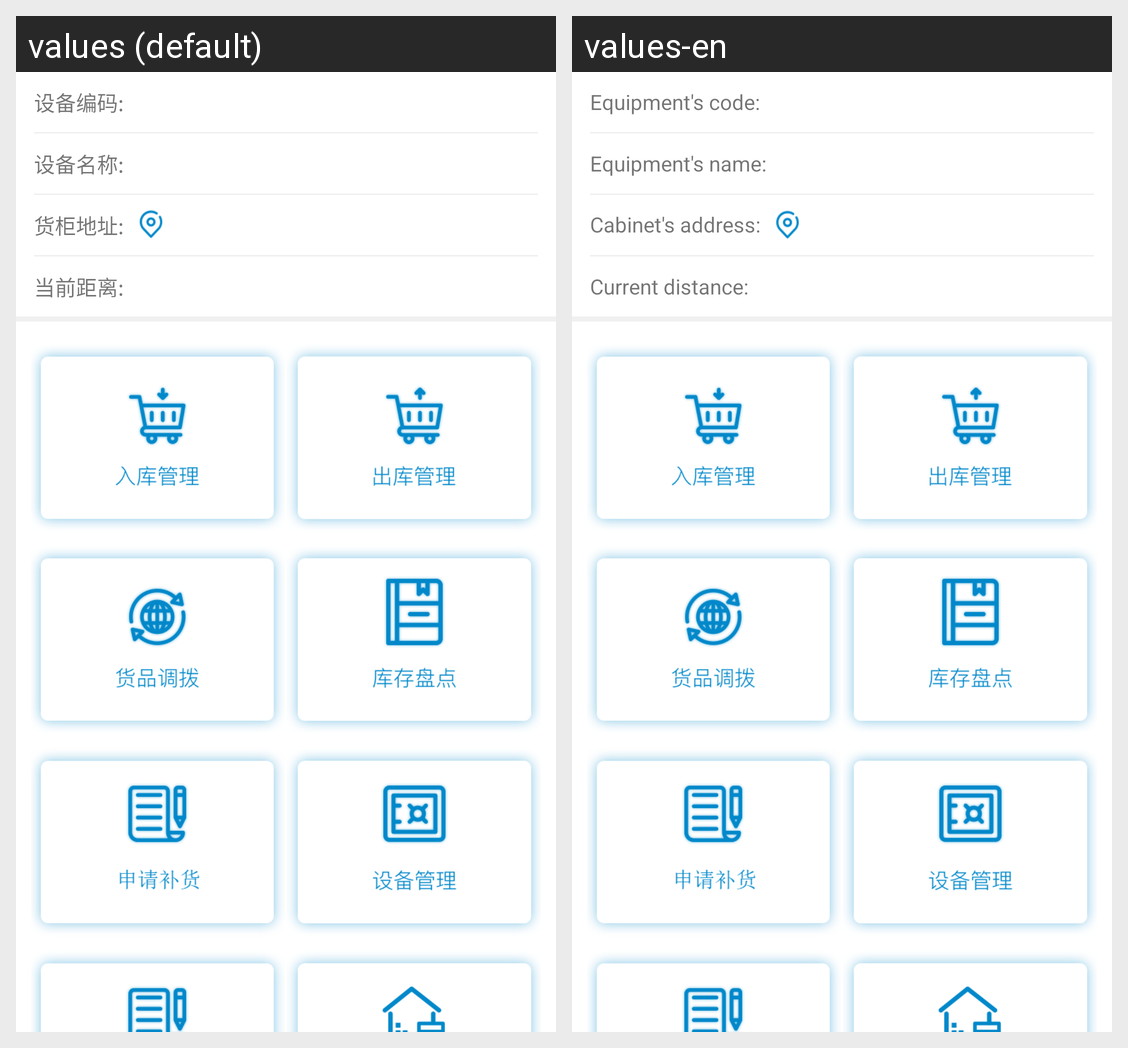

Strings drawn on this Android screen and how each of the app's shown locales translates them:
Android screen res/layout/activity_counter_activity.xml rendered under 2 locales, left to right: values (default), values-en. Device: Nexus 5 (rendered at 1080×1920; each locale shown at half size, 540×960, under a caption strip naming it); theme AppTheme.
Strings drawn on this screen, with the default value and each locale's value (text and hints the layout hard-codes, and strings that could not be matched under every locale, appear in the picture but are not listed):

text_facility_code
  values: 设备编码:
  values-en: Equipment's code:

text_facility_name
  values: 设备名称:
  values-en: Equipment's name:

text_counter_address
  values: 货柜地址:
  values-en: Cabinet's address:

text_distance
  values: 当前距离:
  values-en: Current distance:
